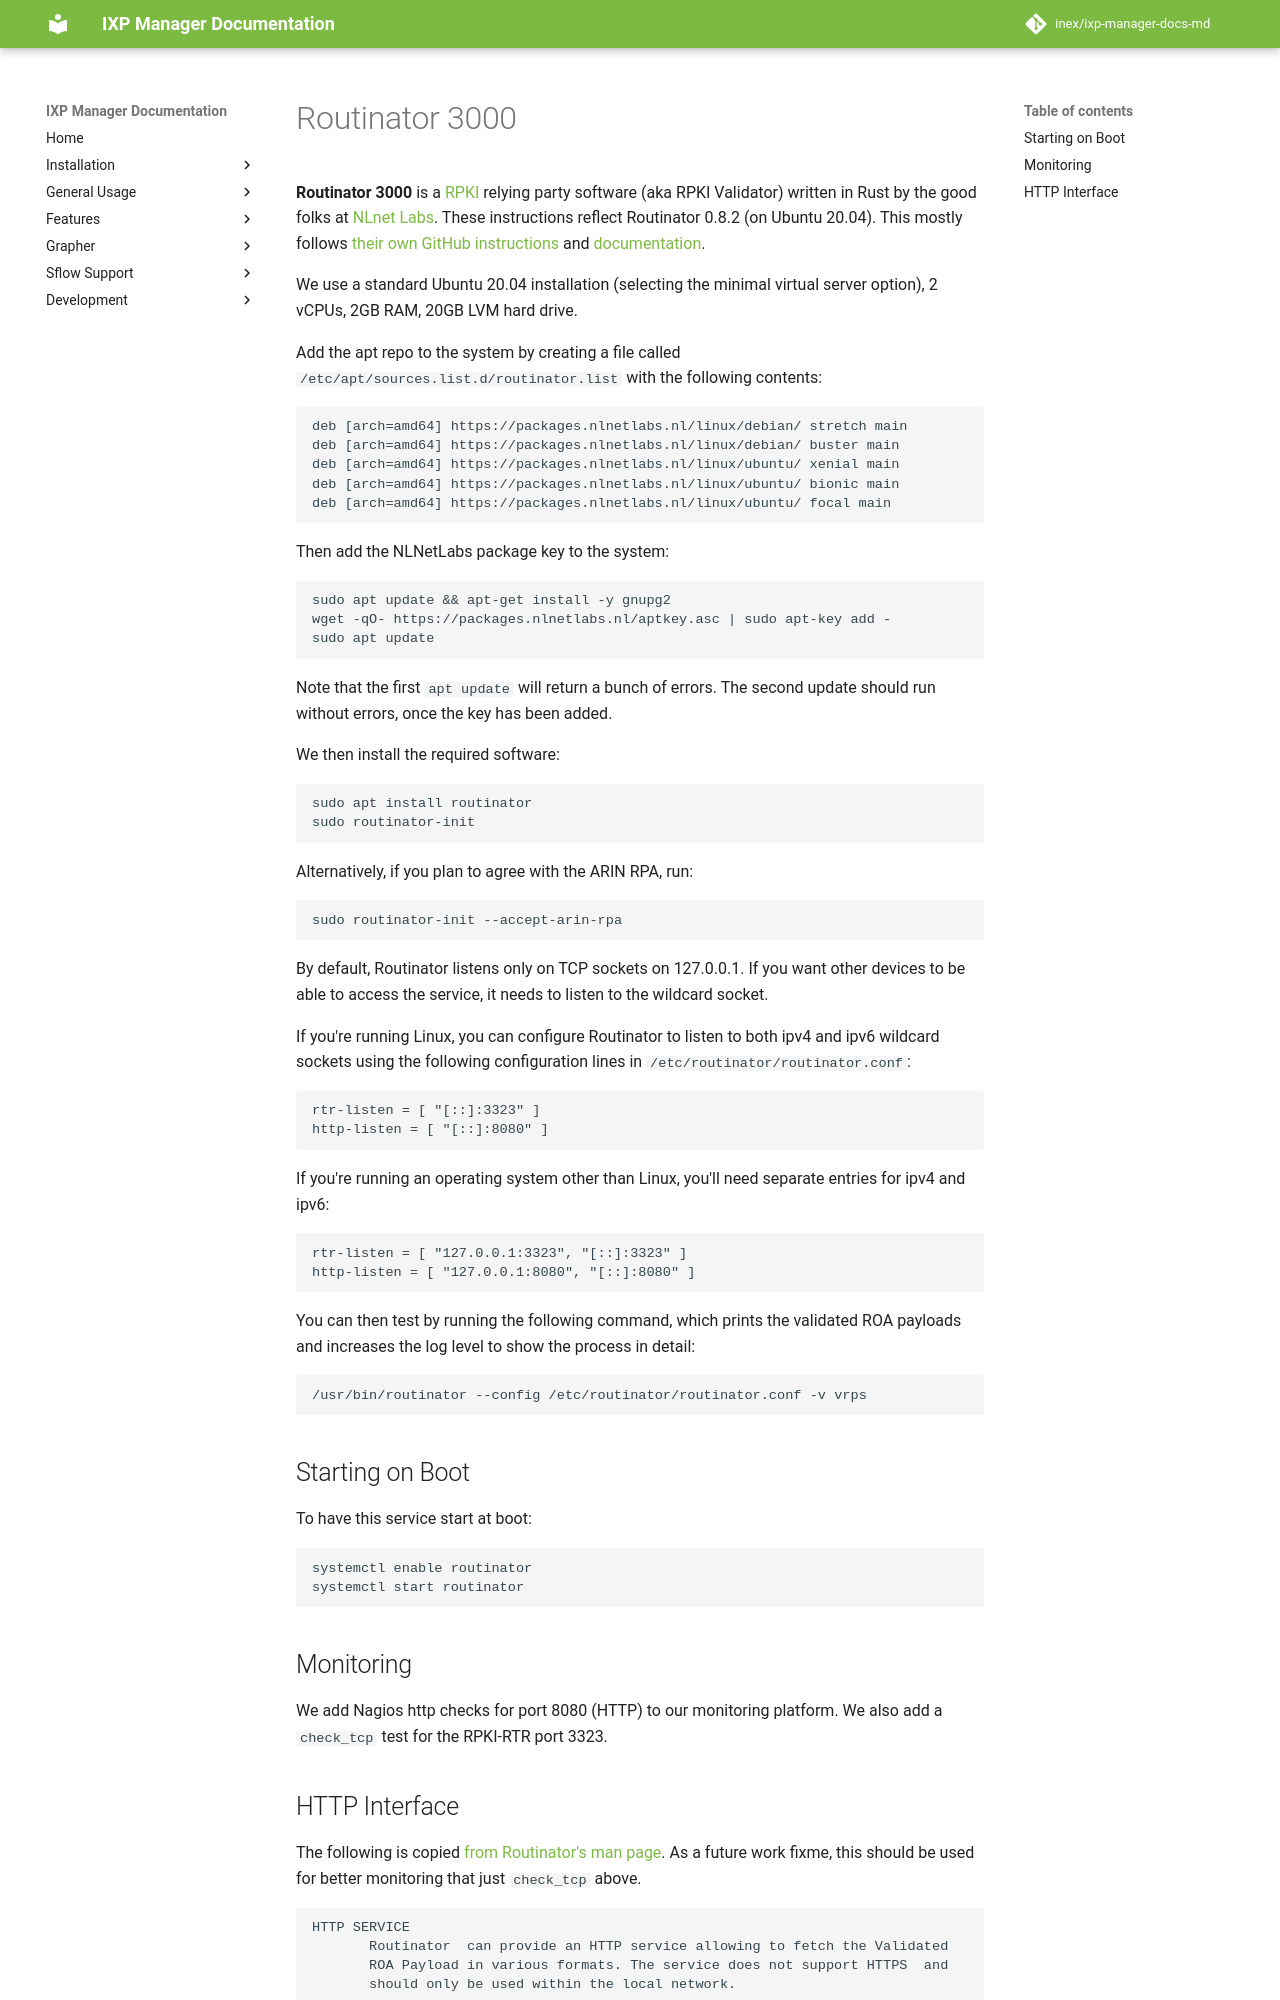

repository: inex/ixp-manager-docs-md · page: 7.5/features/rpki/routinator/index.html · generator: mkdocs


# Routinator 3000

**Routinator 3000** is a [RPKI](../rpki.md) relying party software (aka RPKI Validator) written in Rust by the good folks at [NLnet Labs](https://www.nlnetlabs.nl/projects/rpki/routinator/). These instructions reflect Routinator 0.8.2 (on Ubuntu 20.04). This mostly follows [their own GitHub instructions](https://github.com/NLnetLabs/routinator) and [documentation](https://rpki.readthedocs.io/en/latest/routinator/).

We use a standard Ubuntu 20.04 installation (selecting the minimal virtual server option), 2 vCPUs, 2GB RAM, 20GB LVM hard drive.

Add the apt repo to the system by creating a file called `/etc/apt/sources.list.d/routinator.list` with the following contents:

```
deb [arch=amd64] https://packages.nlnetlabs.nl/linux/debian/ stretch main
deb [arch=amd64] https://packages.nlnetlabs.nl/linux/debian/ buster main
deb [arch=amd64] https://packages.nlnetlabs.nl/linux/ubuntu/ xenial main
deb [arch=amd64] https://packages.nlnetlabs.nl/linux/ubuntu/ bionic main
deb [arch=amd64] https://packages.nlnetlabs.nl/linux/ubuntu/ focal main
```

Then add the NLNetLabs package key to the system:

```
sudo apt update && apt-get install -y gnupg2
wget -qO- https://packages.nlnetlabs.nl/aptkey.asc | sudo apt-key add -
sudo apt update
```

Note that the first `apt update` will return a bunch of errors.  The second update should run without errors, once the key has been added.

We then install the required software:

```
sudo apt install routinator
sudo routinator-init
```

Alternatively, if you plan to agree with the ARIN RPA, run:

```sh
sudo routinator-init --accept-arin-rpa
```

By default, Routinator listens only on TCP sockets on 127.0.0.1.  If you want other devices
to be able to access the service, it needs to listen to the wildcard socket.


If you're running Linux, you can configure Routinator to listen to both ipv4
and ipv6 wildcard sockets using the following configuration lines in
`/etc/routinator/routinator.conf`:

```
rtr-listen = [ "[::]:3323" ]
http-listen = [ "[::]:8080" ]
```

If you're running an operating system other than Linux, you'll need separate entries for
ipv4 and ipv6:

```
rtr-listen = [ "127.0.0.1:3323", "[::]:3323" ]
http-listen = [ "127.0.0.1:8080", "[::]:8080" ]
```

You can then test by running the following command, which prints the validated ROA payloads
and increases the log level to show the process in detail:

```sh
/usr/bin/routinator --config /etc/routinator/routinator.conf -v vrps
```

## Starting on Boot

To have this service start at boot:

```
systemctl enable routinator
systemctl start routinator
```

## Monitoring

We add Nagios http checks for port 8080 (HTTP) to our monitoring platform. We also add a `check_tcp` test for the RPKI-RTR port 3323.
